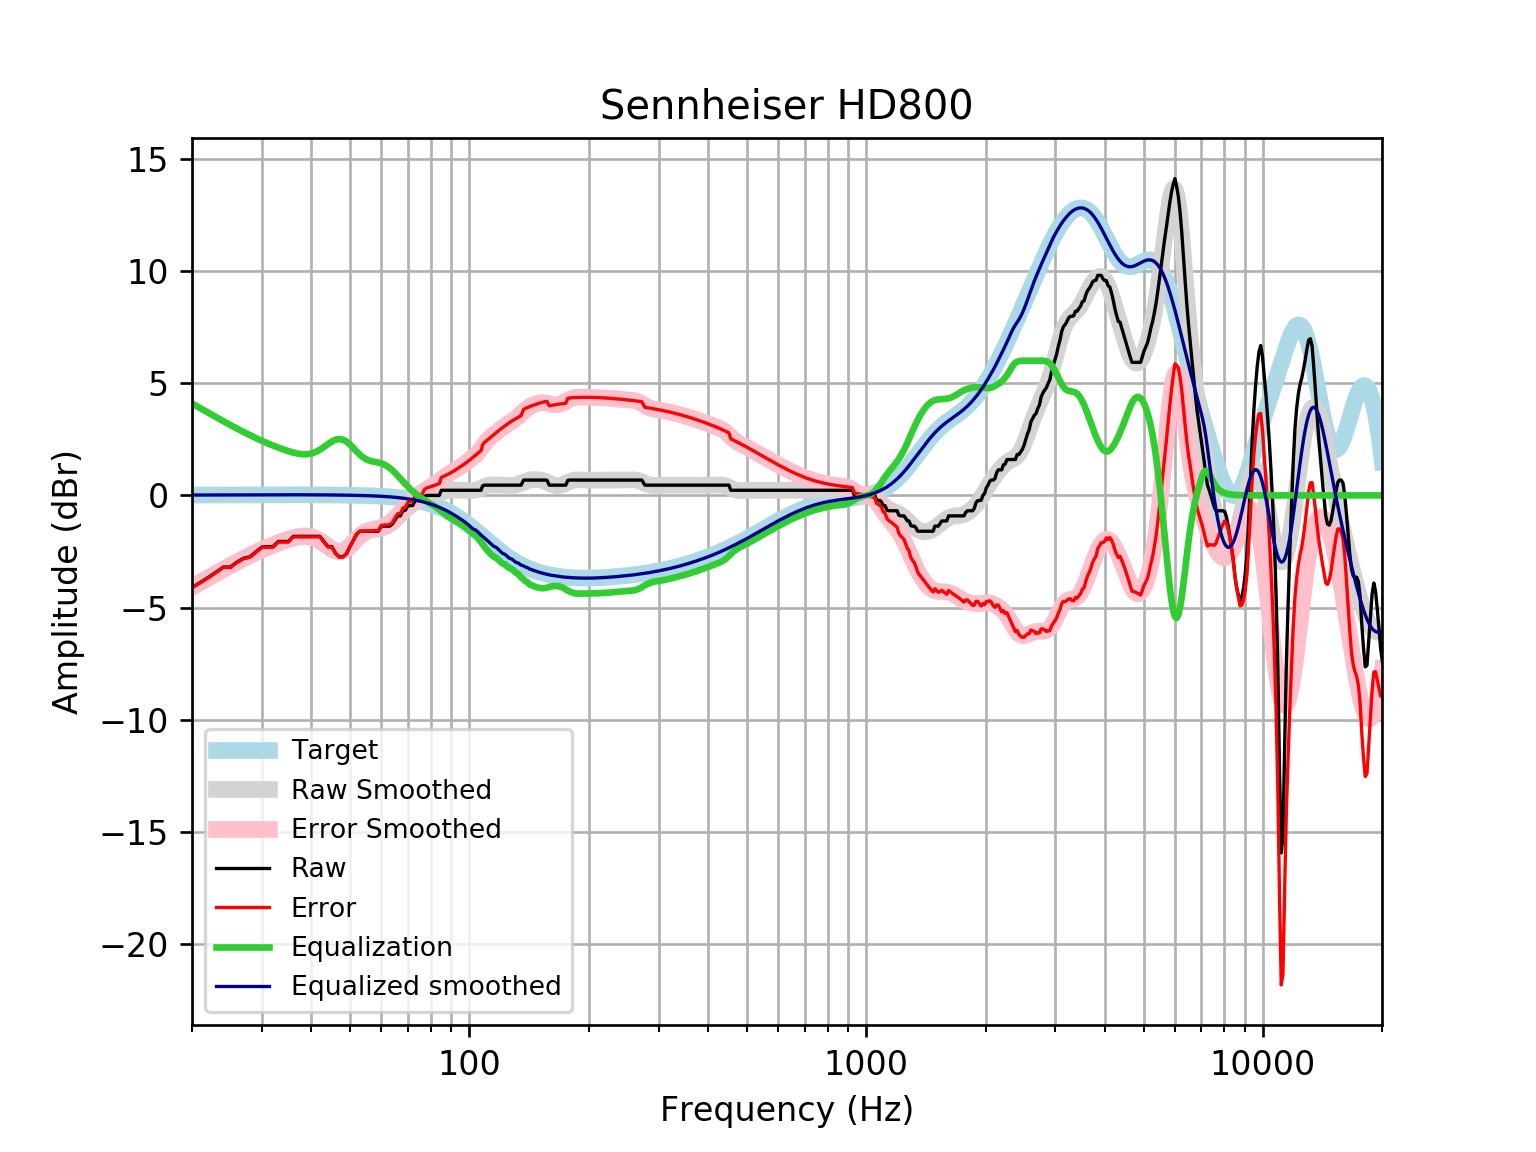

Values plotted in this chart, from the file beside it:
frequency, raw, error, smoothed, error_smoothed, equalization, equalized_raw, equalized_smoothed, target
20, -4.103, -4.119, -4.08, -4.096, 4.096, -0.00655, 0.01646, 0.01648
21, -3.875, -3.892, -3.865, -3.882, 3.882, 0.007736, 0.01765, 0.01765
22, -3.647, -3.665, -3.66, -3.679, 3.679, 0.03254, 0.01877, 0.01876
23, -3.419, -3.439, -3.467, -3.487, 3.487, 0.06786, 0.01984, 0.01983
24, -3.191, -3.212, -3.284, -3.305, 3.305, 0.1137, 0.02085, 0.02084
25, -3.191, -3.213, -3.111, -3.133, 3.133, -0.05776, 0.02181, 0.02179
26, -2.963, -2.986, -2.949, -2.972, 2.972, 0.009164, 0.02271, 0.02269
27, -2.796, -2.819, -2.798, -2.822, 2.822, 0.02564, 0.02355, 0.02353
28, -2.735, -2.759, -2.657, -2.681, 2.681, -0.05381, 0.02433, 0.02431
29, -2.507, -2.532, -2.526, -2.551, 2.551, 0.04411, 0.02504, 0.02502
30, -2.301, -2.327, -2.406, -2.431, 2.431, 0.1303, 0.02567, 0.02566
31, -2.279, -2.305, -2.295, -2.322, 2.322, 0.04234, 0.02623, 0.02622
32, -2.279, -2.306, -2.194, -2.221, 2.221, -0.05819, 0.02668, 0.02668
33, -2.051, -2.078, -2.102, -2.129, 2.129, 0.07795, 0.02704, 0.02704
34, -2.051, -2.079, -2.019, -2.046, 2.046, -0.005426, 0.02728, 0.02728
35, -2.051, -2.079, -1.944, -1.971, 1.971, -0.07982, 0.0274, 0.0274
36, -1.823, -1.851, -1.881, -1.908, 1.908, 0.08483, 0.02739, 0.02739
37, -1.823, -1.851, -1.833, -1.86, 1.86, 0.03672, 0.02723, 0.02723
38, -1.823, -1.85, -1.806, -1.833, 1.833, 0.00953, 0.02691, 0.02692
39, -1.823, -1.85, -1.807, -1.833, 1.833, 0.009759, 0.02643, 0.02644
40, -1.823, -1.849, -1.84, -1.866, 1.866, 0.04285, 0.02578, 0.02579
41, -1.823, -1.848, -1.909, -1.934, 1.934, 0.111, 0.02495, 0.02496
42, -1.823, -1.847, -2.01, -2.034, 2.034, 0.211, 0.02393, 0.02393
43, -2.051, -2.074, -2.134, -2.157, 2.157, 0.1053, 0.02272, 0.02272
44, -2.279, -2.301, -2.264, -2.285, 2.285, 0.005754, 0.0213, 0.0213
45, -2.279, -2.299, -2.38, -2.4, 2.4, 0.1204, 0.01968, 0.01967
46, -2.571, -2.588, -2.462, -2.48, 2.48, -0.09033, 0.01785, 0.01783
47, -2.735, -2.751, -2.495, -2.511, 2.511, -0.2242, 0.01579, 0.01577
48, -2.735, -2.749, -2.469, -2.483, 2.483, -0.2522, 0.0135, 0.01347
49, -2.604, -2.615, -2.387, -2.398, 2.398, -0.2052, 0.01097, 0.01094
50, -2.279, -2.287, -2.261, -2.269, 2.269, -0.009954, 0.008186, 0.008144
51, -2.006, -2.011, -2.109, -2.114, 2.114, 0.1079, 0.005126, 0.00508
52, -1.723, -1.725, -1.952, -1.954, 1.954, 0.2314, 0.001774, 0.001724
53, -1.595, -1.593, -1.811, -1.809, 1.809, 0.2134, -0.001894, -0.001946
54, -1.595, -1.589, -1.697, -1.691, 1.691, 0.09534, -0.005905, -0.005958
55, -1.595, -1.585, -1.615, -1.605, 1.605, 0.009507, -0.01029, -0.01034
56, -1.595, -1.58, -1.564, -1.549, 1.549, -0.0469, -0.01508, -0.01514
57, -1.595, -1.575, -1.533, -1.513, 1.513, -0.08228, -0.02033, -0.02038
58, -1.595, -1.569, -1.514, -1.488, 1.488, -0.1077, -0.02607, -0.02611
59, -1.595, -1.563, -1.494, -1.461, 1.461, -0.134, -0.03234, -0.03238
60, -1.374, -1.335, -1.465, -1.426, 1.426, 0.05144, -0.03921, -0.03925
61, -1.368, -1.321, -1.421, -1.375, 1.375, 0.007119, -0.04672, -0.04675
62, -1.368, -1.313, -1.361, -1.306, 1.306, -0.06152, -0.05494, -0.05496
63, -1.368, -1.304, -1.284, -1.22, 1.22, -0.1478, -0.06392, -0.06393
64, -1.27, -1.197, -1.191, -1.118, 1.118, -0.1528, -0.07372, -0.07373
65, -1.09, -1.006, -1.087, -1.003, 1.003, -0.08715, -0.0844, -0.08441
66, -0.9117, -0.8156, -0.976, -0.8799, 0.8799, -0.03174, -0.09604, -0.09603
67, -0.9117, -0.803, -0.8615, -0.7528, 0.7528, -0.1589, -0.1087, -0.1087
68, -0.6838, -0.5614, -0.7485, -0.6261, 0.6261, -0.05769, -0.1224, -0.1224
69, -0.6575, -0.5203, -0.6408, -0.5035, 0.5035, -0.154, -0.1372, -0.1372
70, -0.4558, -0.3026, -0.5412, -0.388, 0.388, -0.06789, -0.1533, -0.1533
71, -0.4558, -0.2853, -0.4514, -0.2808, 0.2808, -0.1751, -0.1706, -0.1706
72, -0.4487, -0.2595, -0.3715, -0.1823, 0.1823, -0.2664, -0.1892, -0.1892
73, -0.2279, -0.01877, -0.3011, -0.09192, 0.09192, -0.136, -0.2092, -0.2092
74, -0.2279, 0.002627, -0.2394, -0.008775, 0.008775, -0.2191, -0.2306, -0.2305
75, -0.2279, 0.02548, -0.1855, 0.06794, -0.06794, -0.2959, -0.2535, -0.2534
76, -0.2279, 0.04985, -0.139, 0.1388, -0.1388, -0.3668, -0.2778, -0.2778
77, -0.04862, 0.2551, -0.09931, 0.2044, -0.2044, -0.2531, -0.3037, -0.3037
78, -2.7755575615628914e-17, 0.3312, -0.06568, 0.2656, -0.2656, -0.2656, -0.3312, -0.3312
79, 0.0, 0.3603, -0.03675, 0.3236, -0.3236, -0.3236, -0.3604, -0.3603
... 553 more rows
